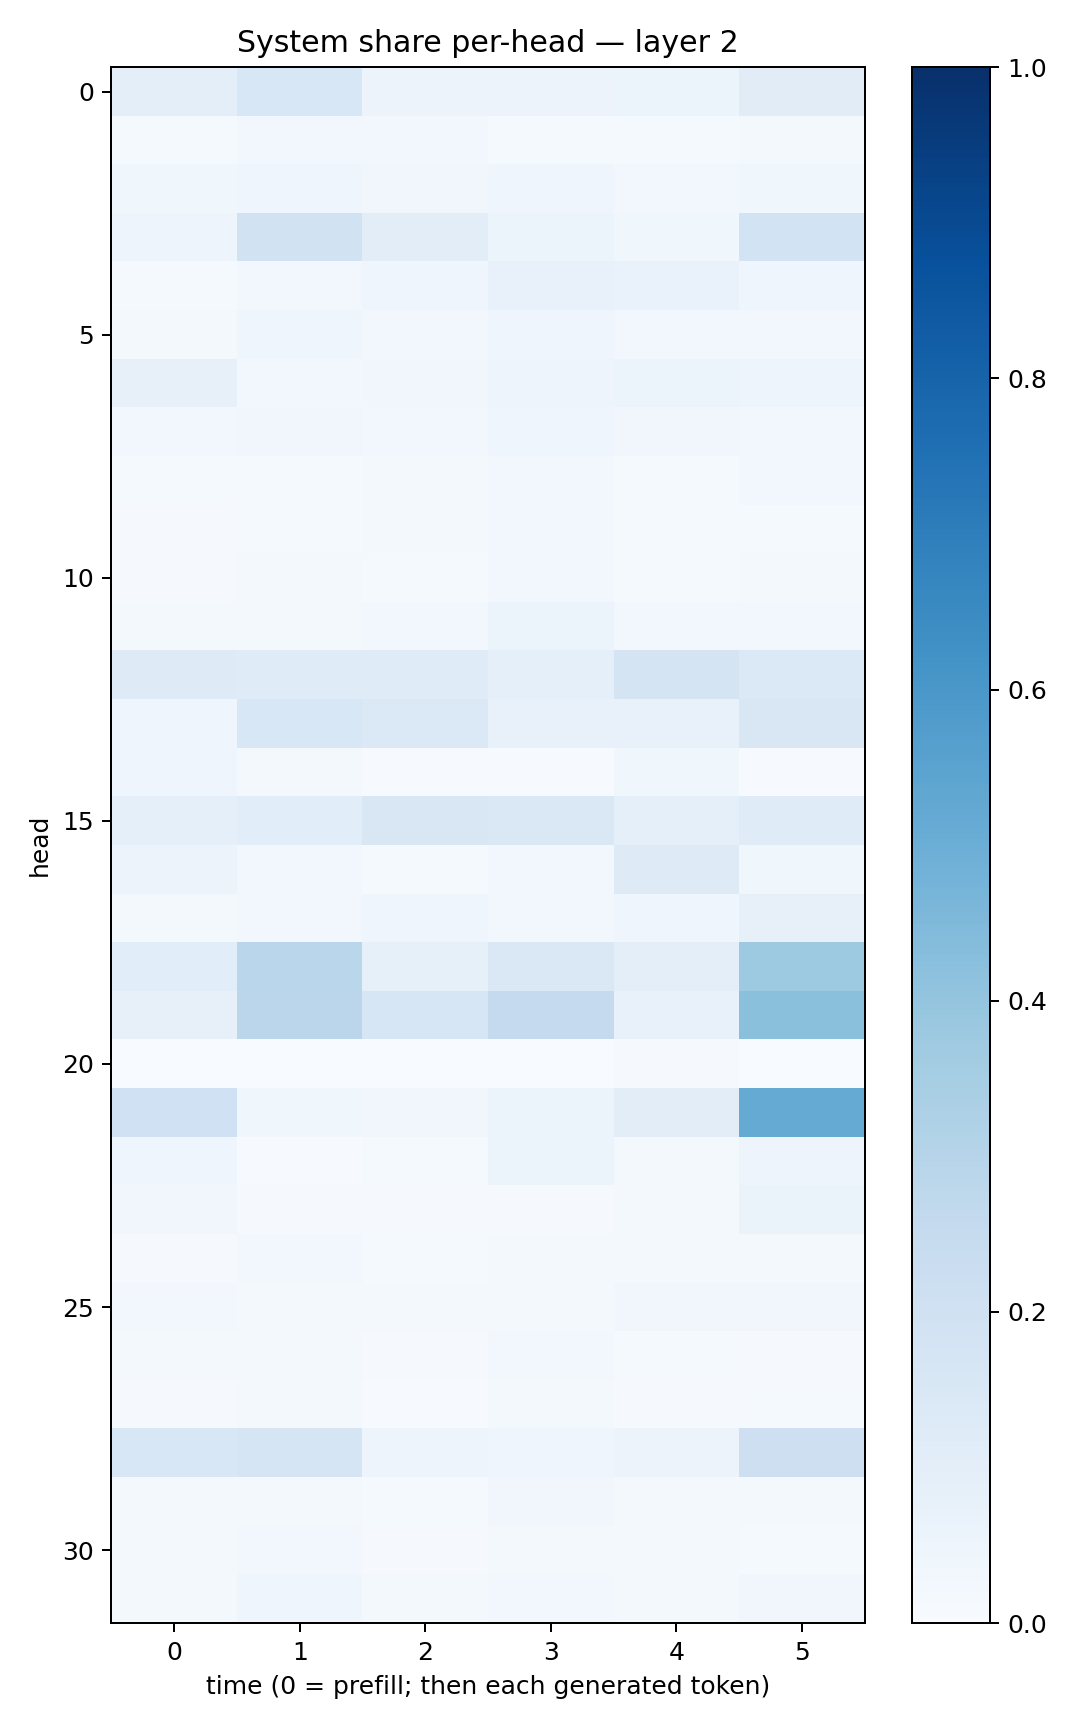

Values plotted in this chart, from the file beside it:
0.10044616, 0.15464851, 0.058445703, 0.057587214, 0.061062828, 0.11209736
0.01338, 0.02617, 0.02865, 0.01249, 0.01366, 0.01568
0.0379, 0.04346, 0.03382, 0.04444, 0.0259, 0.0365
0.04688, 0.1884, 0.1042, 0.05241, 0.03894, 0.1851
0.01535, 0.02839, 0.04134, 0.07485, 0.0672, 0.04526
0.01984, 0.03922, 0.02771, 0.04035, 0.02551, 0.02515
0.07825, 0.03099, 0.03389, 0.04735, 0.05163, 0.04703
0.02858, 0.0346, 0.03108, 0.04134, 0.03131, 0.02895
0.01314, 0.01273, 0.01652, 0.02639, 0.01555, 0.02463
0.008738, 0.01371, 0.01632, 0.02389, 0.01381, 0.01383
0.009474, 0.02273, 0.01368, 0.02849, 0.01343, 0.02133
0.01751, 0.01925, 0.02413, 0.05332, 0.02559, 0.02933
0.1237, 0.1195, 0.1187, 0.08804, 0.1777, 0.1368
0.04535, 0.1526, 0.1392, 0.07404, 0.07369, 0.1508
0.03955, 0.02142, 0.005463, 0.005802, 0.03721, 0.006787
0.09195, 0.107, 0.1499, 0.1437, 0.09365, 0.1206
0.05658, 0.02957, 0.01181, 0.03047, 0.1249, 0.03528
0.02232, 0.03085, 0.04118, 0.02676, 0.04243, 0.08058
0.1068, 0.2854, 0.08591, 0.1479, 0.09544, 0.3719
0.07986, 0.2845, 0.1606, 0.2523, 0.07775, 0.4214
0.003401, 0.001553, 0.002843, 0.002053, 0.009502, 0.002676
0.2022, 0.03828, 0.03362, 0.06074, 0.1047, 0.5167
0.04541, 0.005467, 0.01332, 0.05282, 0.01924, 0.04895
0.0323, 0.009476, 0.008992, 0.01038, 0.01961, 0.06618
0.00916, 0.02445, 0.01326, 0.01797, 0.01672, 0.02251
0.0284, 0.02159, 0.02134, 0.02144, 0.03246, 0.03129
0.01621, 0.01792, 0.0101, 0.02956, 0.01436, 0.01128
0.008229, 0.01577, 0.006155, 0.02267, 0.01011, 0.01477
0.1546, 0.1716, 0.04728, 0.0426, 0.05525, 0.2125
0.02074, 0.02271, 0.01173, 0.03224, 0.02186, 0.01797
0.02105, 0.02689, 0.01148, 0.02185, 0.01665, 0.01535
0.02016, 0.04638, 0.02071, 0.02995, 0.0216, 0.03368
